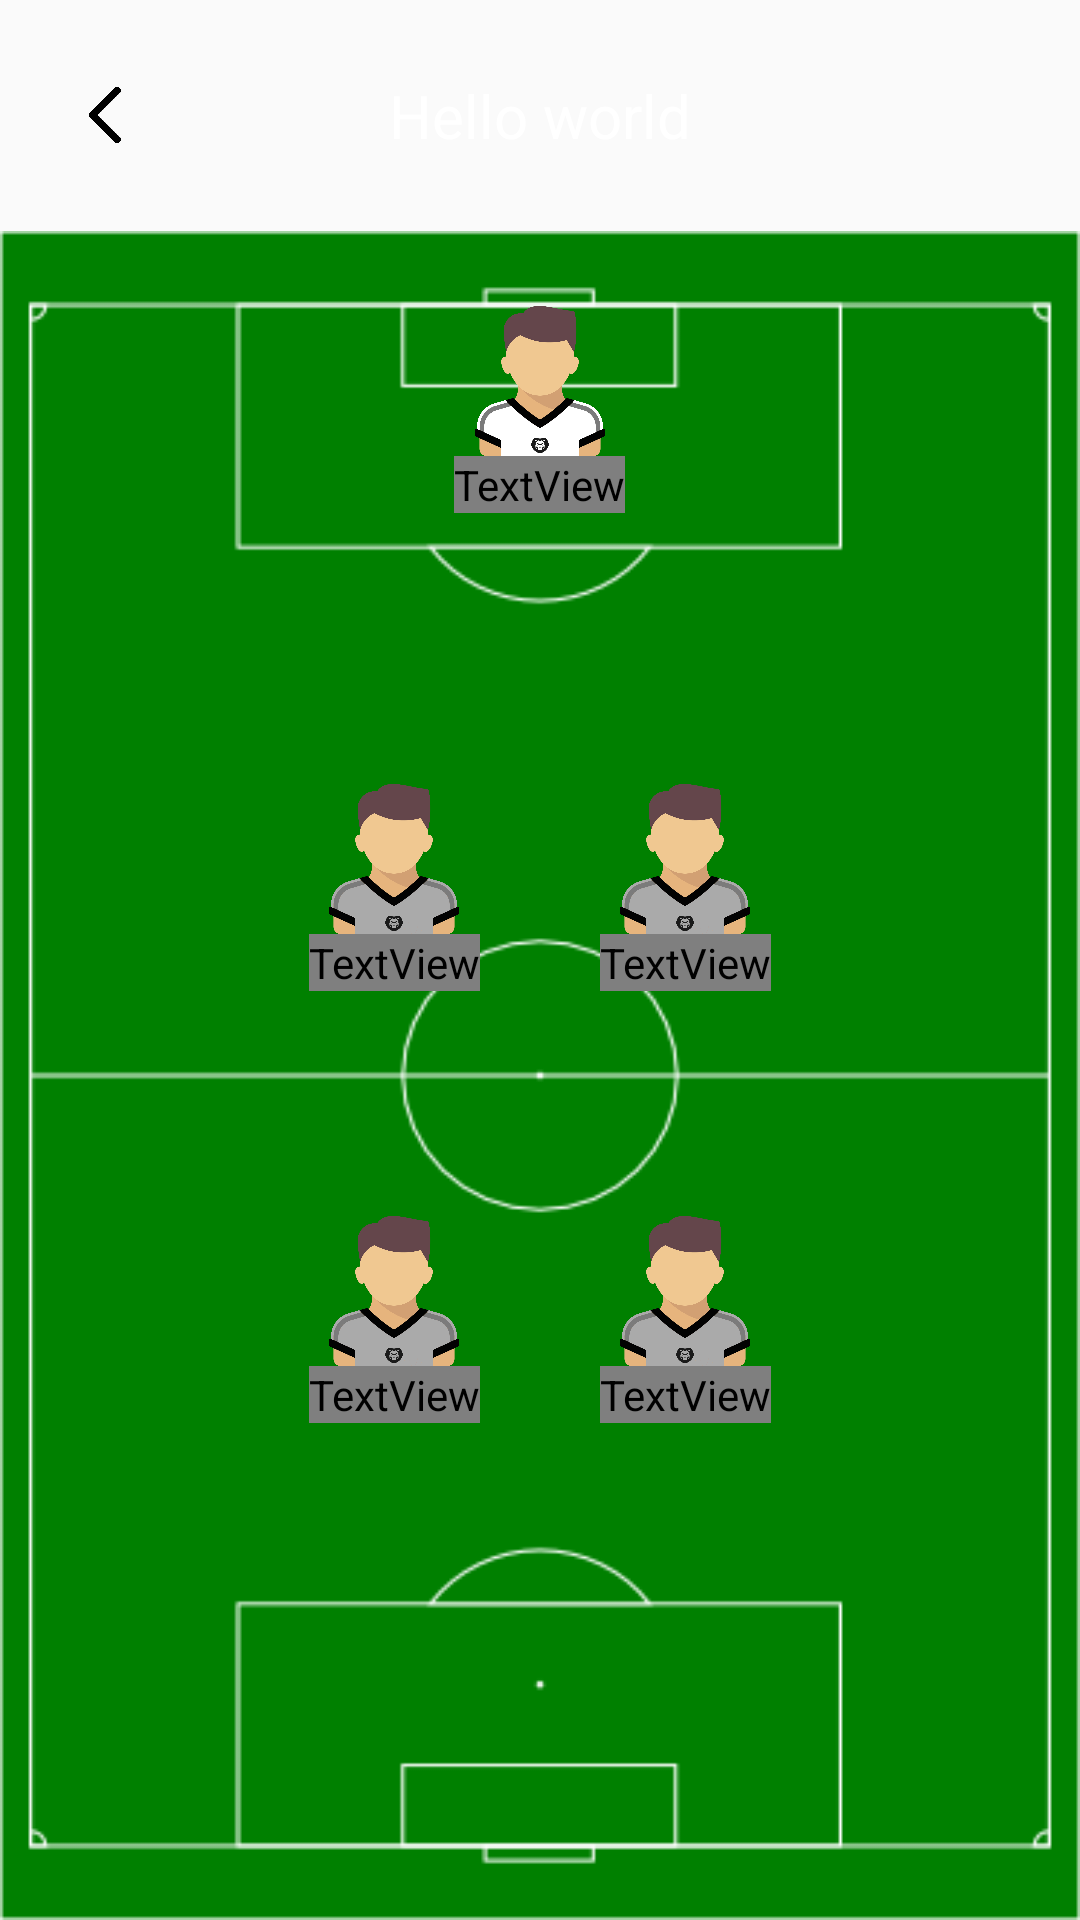

Android layout source for this screen:
<!-- AndroidManifest.xml: application theme AppTheme -->
<!-- res/layout/selectedteam.xml -->
<?xml version="1.0" encoding="utf-8"?>
<LinearLayout xmlns:android="http://schemas.android.com/apk/res/android"
    android:layout_width="match_parent"
    android:layout_height="match_parent"
    android:gravity="center|top"
    android:orientation="vertical">

    <include layout="@layout/toolbar" />

    <LinearLayout
        android:layout_width="match_parent"
        android:background="@drawable/footballfield"
        android:layout_height="match_parent"
        android:orientation="vertical">

        <LinearLayout
            android:layout_width="match_parent"
            android:layout_height="wrap_content"
            android:gravity="center"
            android:orientation="vertical"
            android:paddingTop="25dp">

            <ImageView
                android:layout_width="50dp"
                android:layout_height="50dp"
                android:src="@drawable/goalkeeper" />

            <TextView
                android:id="@+id/goalkeeper1"
                android:layout_width="wrap_content"
                android:layout_height="wrap_content"
                android:fontFamily="sans-serif-condensed"
                android:text="Goal keeper"
                 android:textColor="@color/common_text_color_night"
                android:textSize="20dp" />
        </LinearLayout>

        <LinearLayout
            android:layout_width="match_parent"
            android:layout_height="match_parent"
            android:gravity="center"
            android:orientation="vertical">


            <LinearLayout
                android:layout_width="match_parent"
                android:layout_height="wrap_content"
                android:gravity="center"
                android:orientation="horizontal"
                android:padding="10dp">

                <LinearLayout
                    android:layout_width="wrap_content"
                    android:layout_height="wrap_content"
                    android:layout_margin="20dp"
                    android:gravity="center"
                    android:orientation="vertical"
                    android:paddingTop="15dp">

                    <ImageView
                        android:layout_width="50dp"
                        android:layout_height="50dp"
                        android:src="@drawable/player" />

                    <TextView
                        android:id="@+id/defender1"
                        android:layout_width="wrap_content"
                        android:layout_height="wrap_content"
                        android:fontFamily="sans-serif-condensed"
                        android:text="Defender 1"

                         android:textColor="@color/common_text_color_night"
                        android:textSize="20dp" />
                </LinearLayout>

                <LinearLayout
                    android:layout_width="wrap_content"
                    android:layout_height="wrap_content"
                    android:layout_margin="20dp"
                    android:gravity="center"
                    android:orientation="vertical"
                    android:paddingTop="15dp">

                    <ImageView
                        android:layout_width="50dp"
                        android:layout_height="50dp"
                        android:src="@drawable/player" />

                    <TextView
                        android:id="@+id/defender2"
                        android:layout_width="wrap_content"

                        android:layout_height="wrap_content"
                        android:fontFamily="sans-serif-condensed"
                        android:text="Defender 2"
                         android:textColor="@color/common_text_color_night"
                        android:textSize="20dp" />
                </LinearLayout>


            </LinearLayout>

            <LinearLayout
                android:layout_width="match_parent"
                android:layout_height="wrap_content"
                android:gravity="center"
                android:orientation="horizontal"
                android:paddingBottom="100dp">

                <LinearLayout
                    android:layout_width="wrap_content"
                    android:layout_height="wrap_content"
                    android:layout_margin="20dp"
                    android:gravity="center"
                    android:orientation="vertical"
                    android:paddingTop="25dp">

                    <ImageView
                        android:layout_width="50dp"
                        android:layout_height="50dp"
                        android:src="@drawable/player" />

                    <TextView

                        android:id="@+id/striker1"
                        android:layout_width="wrap_content"
                        android:layout_height="wrap_content"
                        android:fontFamily="sans-serif-condensed"
                        android:text="Striker 1"
                         android:textColor="@color/common_text_color_night"
                        android:textSize="20dp" />
                </LinearLayout>

                <LinearLayout
                    android:layout_width="wrap_content"
                    android:layout_height="wrap_content"
                    android:layout_margin="20dp"
                    android:gravity="center"
                    android:orientation="vertical"
                    android:paddingTop="25dp">

                    <ImageView
                        android:layout_width="50dp"
                        android:layout_height="50dp"
                        android:src="@drawable/player" />

                    <TextView
                        android:id="@+id/striker2"
                        android:layout_width="wrap_content"
                        android:layout_height="wrap_content"
                        android:fontFamily="sans-serif-condensed"
                        android:text="Striker 2"
                         android:textColor="@color/common_text_color_night"
                        android:textSize="20dp" />
                </LinearLayout>
            </LinearLayout>

        </LinearLayout>
    </LinearLayout>
</LinearLayout>
<!-- res/layout/toolbar.xml (included above) -->
<?xml version="1.0" encoding="utf-8"?>
<RelativeLayout
    xmlns:android="http://schemas.android.com/apk/res/android"
    android:orientation="vertical"
    android:layout_width="match_parent"
    android:background="@color/dark_black"
    android:padding="25dp"
    android:layout_height="wrap_content">

    <ImageView
        android:id="@+id/backButton5"
        android:layout_alignParentLeft="true"
        android:layout_centerVertical="true"
        android:src="@drawable/left"
        android:layout_width="20dp"
        android:layout_height="20dp"/>

    <TextView
        android:id="@+id/optionUsername"
        android:layout_width="wrap_content"
        android:textColor="@color/white"
        android:textSize="20dp"
        android:layout_centerInParent="true"
        android:layout_height="wrap_content"
        android:text="Hello world"/>

    <ImageView
        android:visibility="gone"
        android:id="@+id/cancel_button"
        android:layout_centerVertical="true"
        android:layout_alignParentRight="true"
        android:src="@drawable/close"
        android:layout_width="20dp"
        android:layout_height="20dp"/>

</RelativeLayout>
<!-- resources referenced by this layout -->
<resources>
  <color name="common_text_color_night">#000000</color>
  <color name="dark_black">#000000</color>
  <color name="white">#ffffff</color>
  <!-- drawable close: png bitmap (drawable, 12365 bytes) -->
  <!-- drawable footballfield: png bitmap (drawable, 8824 bytes) -->
  <!-- drawable goalkeeper: png bitmap (drawable, 39890 bytes) -->
  <!-- drawable left: png bitmap (drawable, 7877 bytes) -->
  <!-- drawable player: png bitmap (drawable, 42967 bytes) -->
  <style name="AppTheme" parent="Theme.AppCompat.Light.DarkActionBar">
          
          <item name="colorPrimary">@color/colorPrimary</item>
          <item name="colorPrimaryDark">@color/colorPrimaryDark</item>
          <item name="colorAccent">@color/colorAccent</item>
          <item name="colorControlHighlight">#ffffff</item>
          <item name="colorButtonNormal">@android:color/holo_red_dark</item>
          <item name="colorControlNormal">#ffffff</item>
          <item name="android:colorBackgroundCacheHint">#2196F3</item>
          <item name="colorControlActivated">#ffffff</item>
          <item name="colorSwitchThumbNormal">#ffffff</item>
          <item name="windowNoTitle">true</item>
          <item name="windowActionBar">true</item>
      </style>
  <color name="colorPrimary">#000000</color>
  <color name="colorPrimaryDark">#000000</color>
  <color name="colorAccent">#FF4081</color>
</resources>
